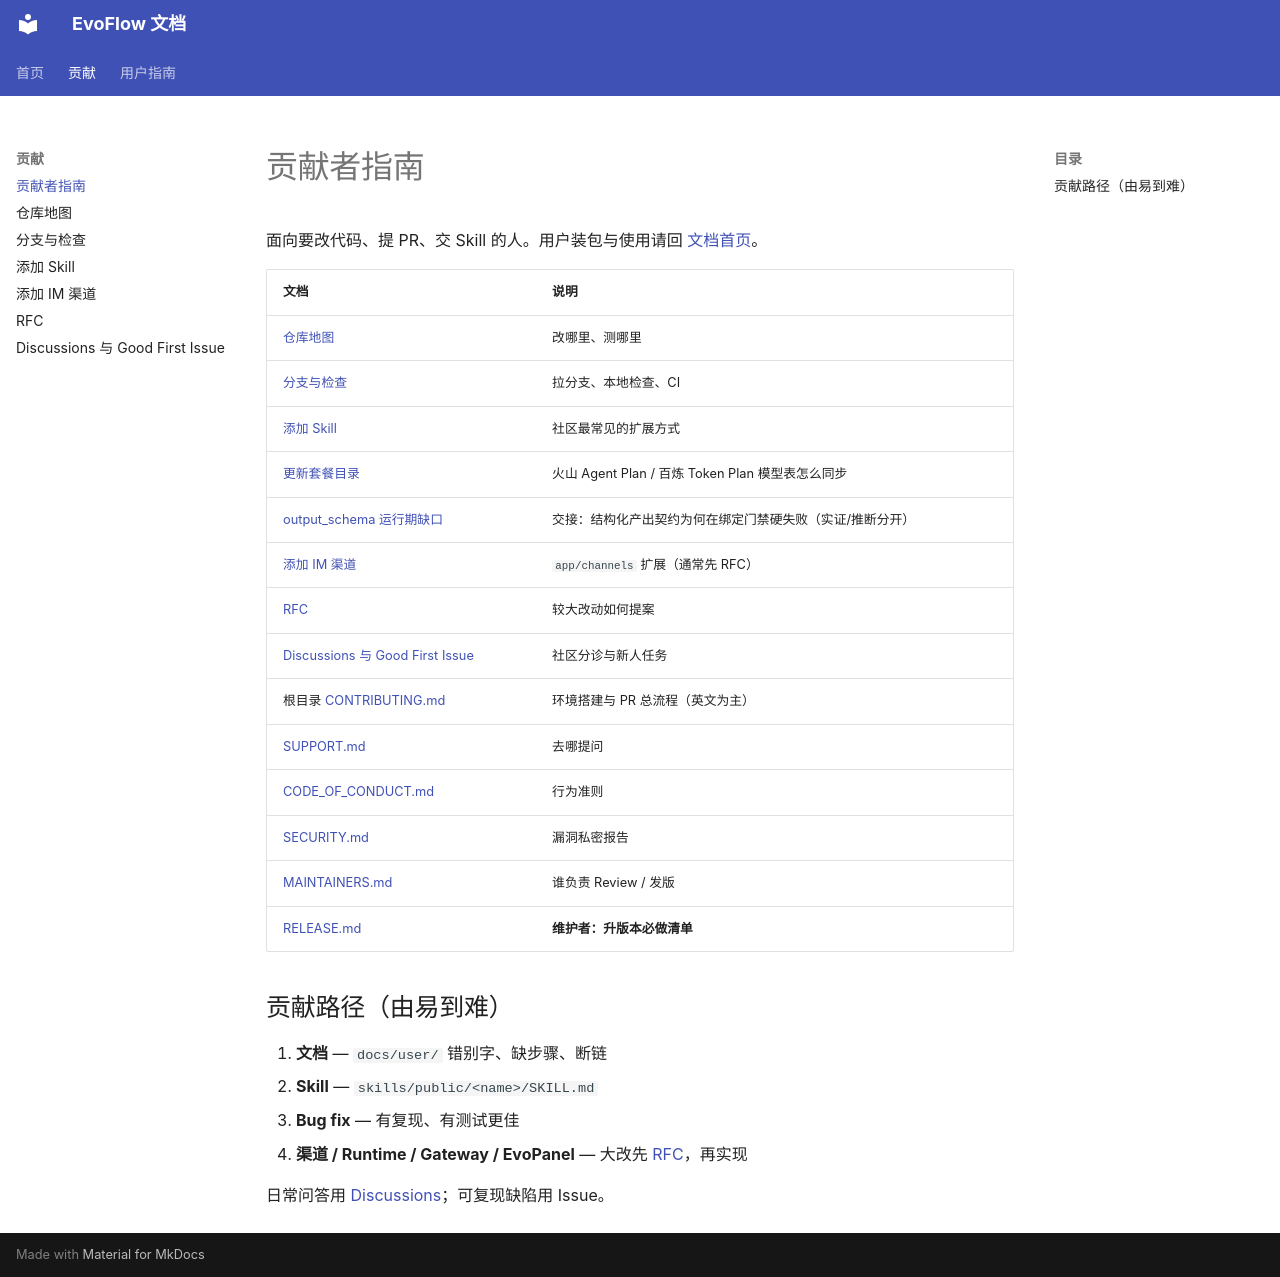

repository: EvovexAI/EvoFlow · page: contribute/index.html · generator: mkdocs

# 贡献者指南

面向要改代码、提 PR、交 Skill 的人。用户装包与使用请回 [文档首页](../index.md)。

| 文档 | 说明 |
|------|------|
| [仓库地图](repo-map.md) | 改哪里、测哪里 |
| [分支与检查](branching-and-checks.md) | 拉分支、本地检查、CI |
| [添加 Skill](add-skill.md) | 社区最常见的扩展方式 |
| [更新套餐目录](update-plan-catalog.md) | 火山 Agent Plan / 百炼 Token Plan 模型表怎么同步 |
| [output_schema 运行期缺口](output-schema-runtime-gap.md) | 交接：结构化产出契约为何在绑定门禁硬失败（实证/推断分开） |
| [添加 IM 渠道](add-channel.md) | `app/channels` 扩展（通常先 RFC） |
| [RFC](rfc.md) | 较大改动如何提案 |
| [Discussions 与 Good First Issue](discussions-and-good-first-issues.md) | 社区分诊与新人任务 |
| 根目录 [CONTRIBUTING.md](../../CONTRIBUTING.md) | 环境搭建与 PR 总流程（英文为主） |
| [SUPPORT.md](../../SUPPORT.md) | 去哪提问 |
| [CODE_OF_CONDUCT.md](../../CODE_OF_CONDUCT.md) | 行为准则 |
| [SECURITY.md](../../SECURITY.md) | 漏洞私密报告 |
| [MAINTAINERS.md](../../MAINTAINERS.md) | 谁负责 Review / 发版 |
| [RELEASE.md](../../RELEASE.md) | **维护者：升版本必做清单** |

## 贡献路径（由易到难）

1. **文档** — `docs/user/` 错别字、缺步骤、断链  
2. **Skill** — `skills/public/<name>/SKILL.md`  
3. **Bug fix** — 有复现、有测试更佳  
4. **渠道 / Runtime / Gateway / EvoPanel** — 大改先 [RFC](rfc.md)，再实现  

日常问答用 [Discussions](https://github.com/EvovexAI/EvoFlow/discussions)；可复现缺陷用 Issue。
